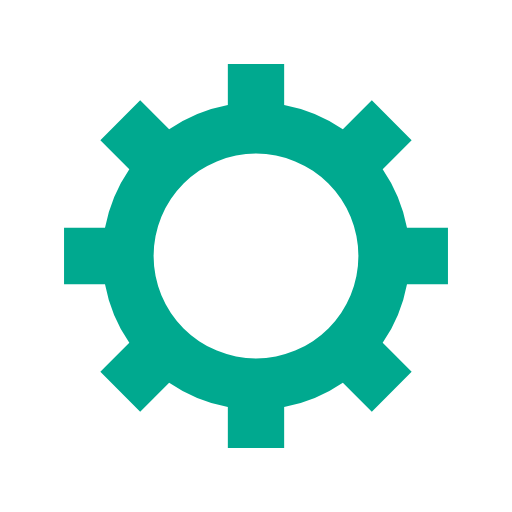
t = 0.00 s
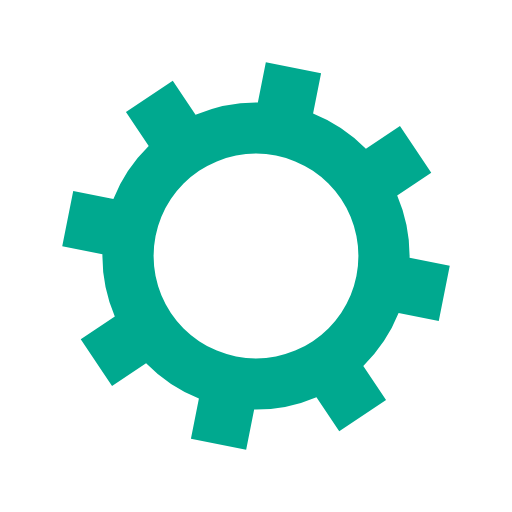
t = 0.05 s
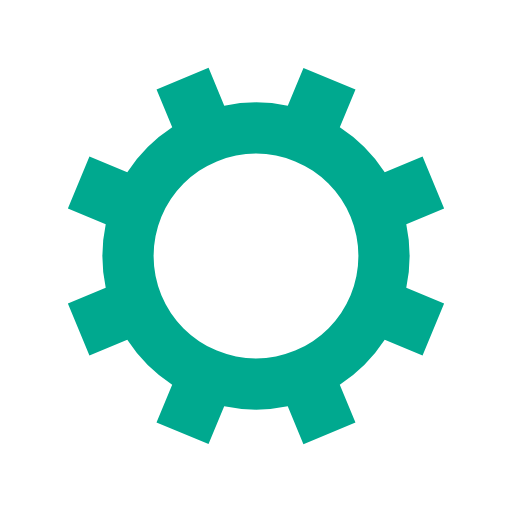
t = 0.10 s
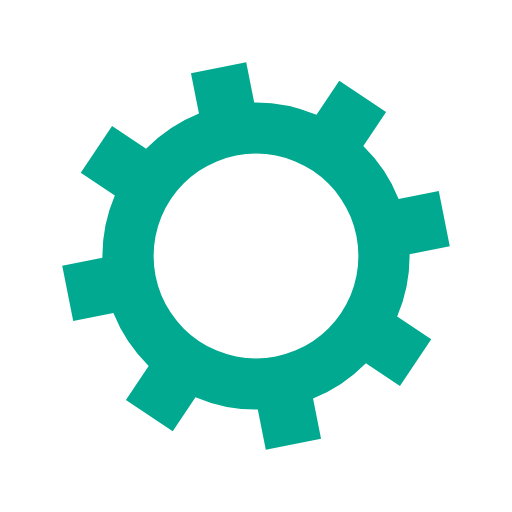
t = 0.14 s

The animated SVG that drew these frames (rendered in a browser with its animation timeline set to each time). Animation: 1 SMIL element (animateTransform=1); one cycle of 0.19 s, repeats indefinitely.

<svg xmlns="http://www.w3.org/2000/svg" viewBox="0 0 100 100" preserveAspectRatio="xMidYMid" width="200" height="200" style="shape-rendering: auto; display: block; background: transparent;" xmlns:xlink="http://www.w3.org/1999/xlink"><g><g transform="translate(50 50)">
<g>
<animateTransform repeatCount="indefinite" dur="0.19193857965451055s" keyTimes="0;1" values="0;45" type="rotate" attributeName="transform"></animateTransform><path fill="#00a98f" d="M29.491524206117255 -5.5 L37.491524206117255 -5.5 L37.491524206117255 5.5 L29.491524206117255 5.5 A30 30 0 0 1 24.742744050198738 16.964569457146712 L24.742744050198738 16.964569457146712 L30.399598299691117 22.621423706639092 L22.621423706639096 30.399598299691114 L16.964569457146716 24.742744050198734 A30 30 0 0 1 5.5 29.491524206117255 L5.5 29.491524206117255 L5.5 37.491524206117255 L-5.499999999999997 37.491524206117255 L-5.499999999999997 29.491524206117255 A30 30 0 0 1 -16.964569457146705 24.742744050198738 L-16.964569457146705 24.742744050198738 L-22.621423706639085 30.399598299691117 L-30.399598299691117 22.621423706639092 L-24.742744050198738 16.964569457146712 A30 30 0 0 1 -29.491524206117255 5.500000000000009 L-29.491524206117255 5.500000000000009 L-37.491524206117255 5.50000000000001 L-37.491524206117255 -5.500000000000001 L-29.491524206117255 -5.500000000000002 A30 30 0 0 1 -24.742744050198738 -16.964569457146705 L-24.742744050198738 -16.964569457146705 L-30.399598299691117 -22.621423706639085 L-22.621423706639092 -30.399598299691117 L-16.964569457146712 -24.742744050198738 A30 30 0 0 1 -5.500000000000011 -29.491524206117255 L-5.500000000000011 -29.491524206117255 L-5.500000000000012 -37.491524206117255 L5.499999999999998 -37.491524206117255 L5.5 -29.491524206117255 A30 30 0 0 1 16.964569457146702 -24.74274405019874 L16.964569457146702 -24.74274405019874 L22.62142370663908 -30.39959829969112 L30.399598299691117 -22.6214237066391 L24.742744050198738 -16.964569457146716 A30 30 0 0 1 29.491524206117255 -5.500000000000013 M0 -20A20 20 0 1 0 0 20 A20 20 0 1 0 0 -20"></path></g></g><g></g></g><!-- [ldio] generated by https://loading.io --></svg>
